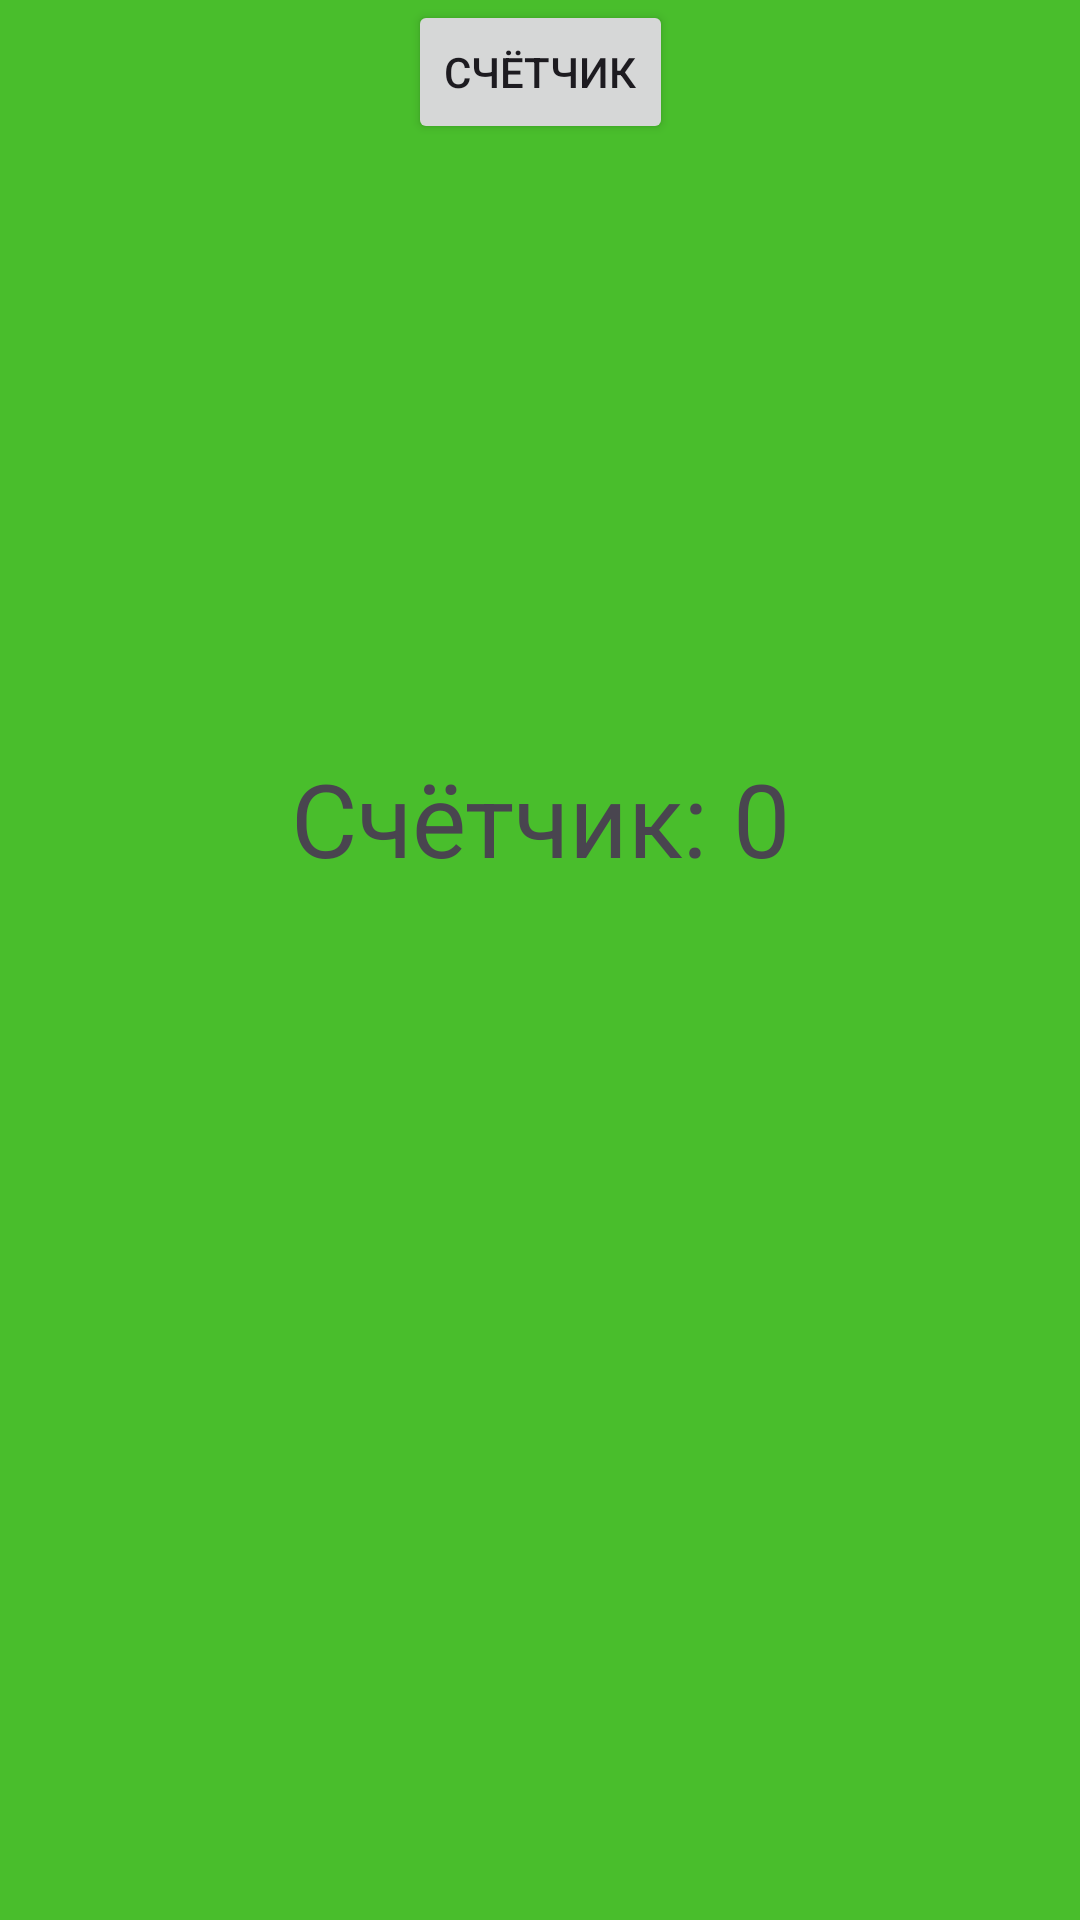

Layout XML and referenced resources for this Android screen:
<!-- AndroidManifest.xml: application theme Theme.PW_Options -->
<!-- res/layout/fragment_second.xml -->
<?xml version="1.0" encoding="utf-8"?>
<androidx.constraintlayout.widget.ConstraintLayout xmlns:android="http://schemas.android.com/apk/res/android"
    xmlns:tools="http://schemas.android.com/tools"
    android:layout_width="match_parent"
    android:layout_height="match_parent"
    xmlns:app="http://schemas.android.com/apk/res-auto"
    android:background="@color/green">

    <Button
        android:id="@+id/buttonz"
        android:layout_width="wrap_content"
        android:layout_height="wrap_content"
        android:text="Счётчик"
        android:onClick="sendMessage"
        app:layout_constraintTop_toBottomOf="@+id/textView"
        android:gravity="center"
        app:layout_constraintTop_toTopOf="parent"
        app:layout_constraintLeft_toLeftOf="parent"
        app:layout_constraintRight_toRightOf="parent"/>

    <TextView
        android:id="@+id/textView"
        android:layout_width="0dp"
        android:layout_height="wrap_content"
        android:textSize="34sp"
        app:layout_constraintTop_toTopOf="parent"
        app:layout_constraintLeft_toLeftOf="parent"
        app:layout_constraintRight_toRightOf="parent"
        android:layout_marginTop="250dp"
        android:text="Счётчик: 0"
        android:textAlignment="center"/>




</androidx.constraintlayout.widget.ConstraintLayout>
<!-- resources referenced by this layout -->
<resources>
  <color name="green">#49be2c</color>
  <style name="Theme.PW_Options" parent="Base.Theme.PW_Options" />
  <style name="Base.Theme.PW_Options" parent="Theme.Material3.DayNight.NoActionBar">
          
          
      </style>
</resources>
